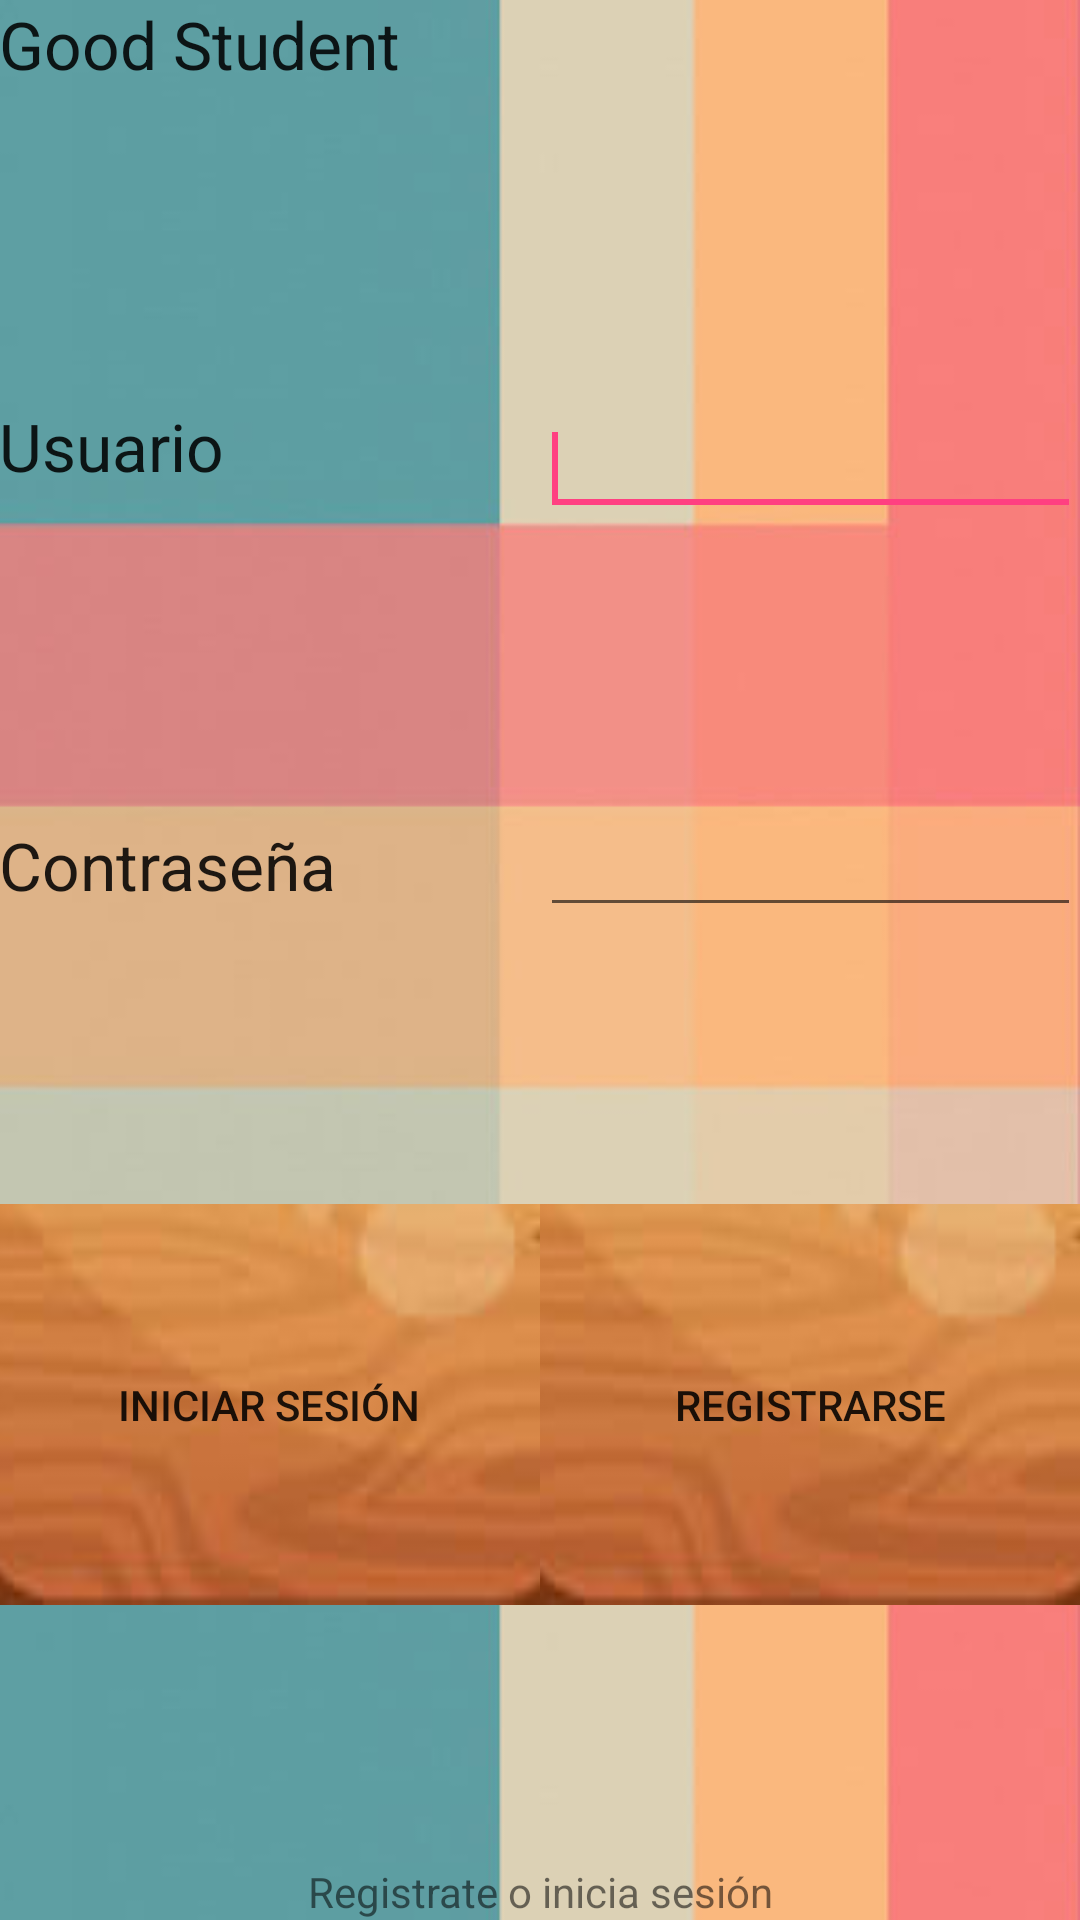

The Android layout XML behind this screen, and the referenced resources:
<!-- AndroidManifest.xml: application theme AppTheme -->
<!-- res/layout/activity_main.xml -->
<?xml version="1.0" encoding="utf-8"?>
<LinearLayout xmlns:android="http://schemas.android.com/apk/res/android"
    xmlns:tools="http://schemas.android.com/tools"
    android:id="@+id/activity_main"
    android:layout_width="match_parent"
    android:layout_height="match_parent"
    android:paddingBottom="@dimen/activity_vertical_margin"
    android:paddingLeft="@dimen/activity_horizontal_margin"
    android:paddingRight="@dimen/activity_horizontal_margin"
    android:paddingTop="@dimen/activity_vertical_margin"
    tools:context="com.example.gs.MainActivity"
    android:background="@drawable/background"
    android:orientation="vertical">
<LinearLayout
    android:layout_width="match_parent"
    android:layout_height="match_parent"

    android:layout_weight="1">
    <TextView
        android:id="@+id/textView3"
        android:layout_width="wrap_content"
        android:layout_height="wrap_content"
        android:layout_alignParentTop="true"
        android:layout_centerHorizontal="true"
        android:textAlignment="center"
        android:text="@string/App"
        android:textAppearance="?android:attr/textAppearanceLarge" />
</LinearLayout>

    <LinearLayout
        android:layout_width="match_parent"
        android:layout_height="match_parent"
        android:layout_weight="1"
        android:orientation="horizontal">
        <TextView
            android:id="@+id/textView1"
            android:layout_width="match_parent"
            android:layout_height="match_parent"
            android:layout_alignBottom="@+id/editText1"
            android:layout_alignParentLeft="true"
            android:text="@string/Username"
            android:layout_weight="1"
            android:textAppearance="?android:attr/textAppearanceLarge"/>

        <EditText
            android:id="@+id/editText1"
            android:layout_width="match_parent"
            android:layout_height="wrap_content"
            android:layout_alignParentRight="true"
            android:layout_alignParentTop="true"
            android:ems="10"
            android:layout_weight="1">

            <requestFocus android:layout_width="wrap_content" />

        </EditText>

    </LinearLayout>
    <LinearLayout
        android:layout_width="match_parent"
        android:layout_height="match_parent"
        android:orientation="horizontal"
        android:layout_weight="1">

        <TextView
            android:id="@+id/textView2"
            android:layout_width="match_parent"
            android:layout_height="wrap_content"
            android:layout_alignBaseline="@+id/editText2"
            android:layout_alignBottom="@+id/editText2"
            android:layout_alignParentLeft="true"
            android:text="@string/Password"
            android:layout_weight="1"
            android:textAppearance="?android:attr/textAppearanceLarge"/>

        <EditText
            android:id="@+id/editText2"
            android:layout_width="match_parent"
            android:layout_height="wrap_content"
            android:layout_alignRight="@+id/editText1"
            android:layout_below="@+id/editText1"

            android:ems="10"
            android:inputType="textPassword"
            android:layout_weight="1">
        </EditText>
    </LinearLayout>

    <LinearLayout
        android:layout_width="match_parent"
        android:layout_height="match_parent"
        android:orientation="horizontal"
        android:layout_weight="1">

        <Button
            android:id="@+id/button1"
            android:layout_width="match_parent"
            android:layout_height="match_parent"
            android:layout_alignBaseline="@+id/button2"
            android:layout_alignBottom="@+id/button2"
            android:layout_alignLeft="@+id/textView2"
            android:onClick="login"
            android:text="@string/LoginGet"
            android:layout_weight="1"
            android:background="@drawable/wood"

            />

        <Button
            android:id="@+id/button2"
            android:layout_width="match_parent"
            android:layout_height="match_parent"
            android:layout_centerVertical="true"
            android:layout_toRightOf="@+id/textView6"
            android:onClick="loginPost"
            android:text="@string/LoginPost"
            android:layout_weight="1"
            android:background="@drawable/wood"
            />

    </LinearLayout>


    <TextView
        android:id="@+id/textView4"
        android:layout_width="match_parent"
        android:layout_height="wrap_content"
        android:layout_alignLeft="@+id/textView8"
        android:layout_below="@+id/button1"
        android:layout_marginTop="86dp"
        android:textAlignment="center"
        android:text="@string/LoginStatus" />



</LinearLayout>
<!-- resources referenced by this layout -->
<resources>
  <!-- drawable background: jpg bitmap (drawable, 13486 bytes) -->
  <!-- drawable wood: png bitmap (drawable, 9571 bytes) -->
  <string name="App">Good Student</string>
  <string name="LoginGet">Iniciar Sesión</string>
  <string name="LoginPost">Registrarse</string>
  <string name="LoginStatus">Registrate o inicia sesión</string>
  <string name="Password">Contraseña</string>
  <string name="Username">Usuario</string>
  <style name="AppTheme" parent="Theme.AppCompat.Light.DarkActionBar">
      
      
  
      <item name="colorPrimary">@color/colorPrimary</item>
      <item name="colorPrimaryDark">@color/colorPrimaryDark</item>
      <item name="colorAccent">@color/colorAccent</item>
  </style>
  <color name="colorPrimary">#3F51B5</color>
  <color name="colorPrimaryDark">#303F9F</color>
  <color name="colorAccent">#FF4081</color>
</resources>
